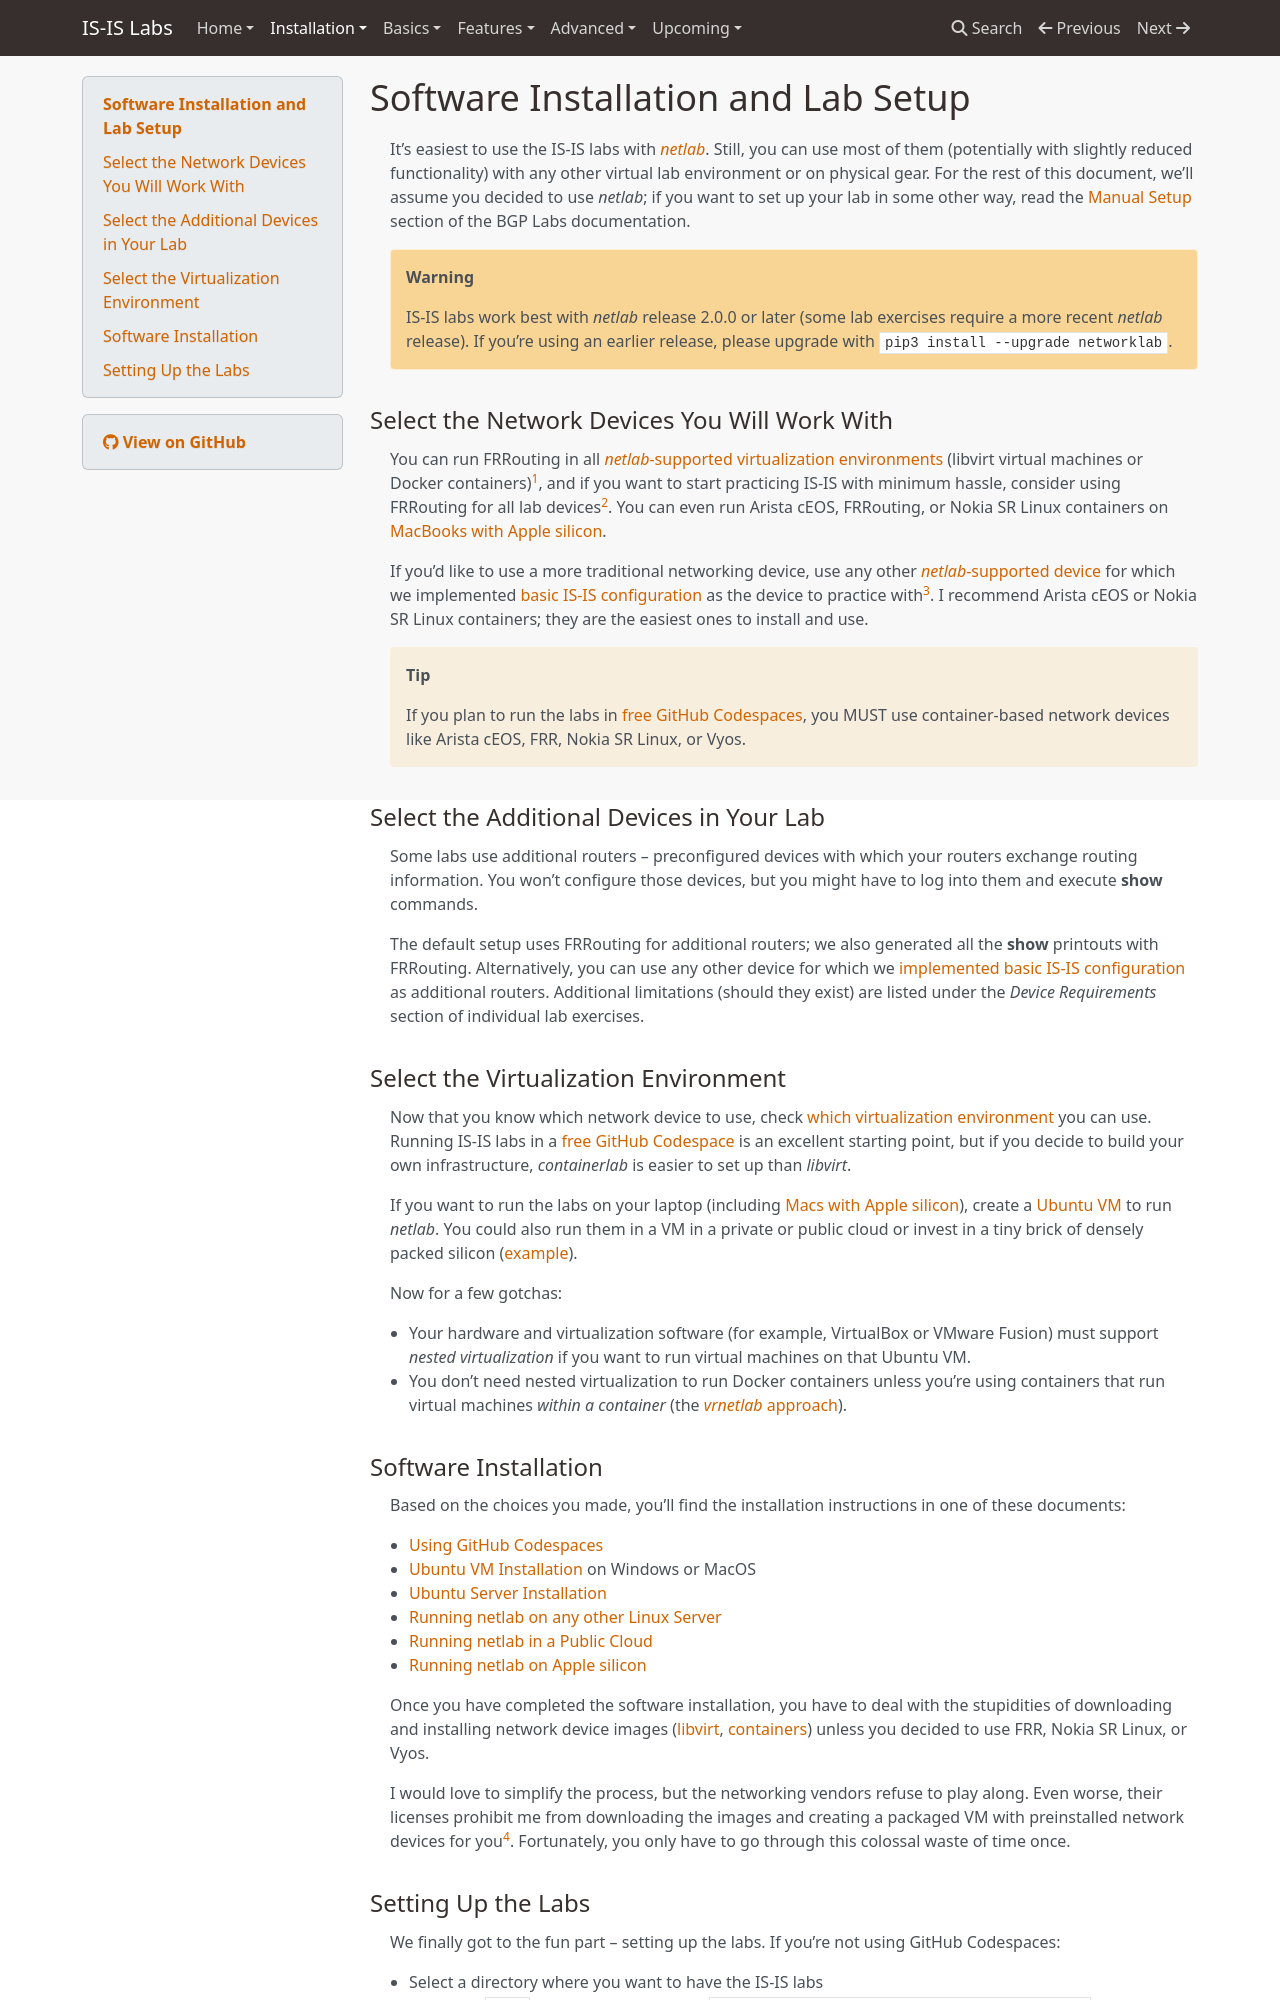

repository: bgplab/isis · page: 1-setup/index.html · generator: mkdocs

---
title: Installation and Setup
---
# Software Installation and Lab Setup

It's easiest to use the IS-IS labs with _[netlab](https://netlab.tools/)_. Still, you can use most of them (potentially with slightly reduced functionality) with any other virtual lab environment or on physical gear. For the rest of this document, we'll assume you decided to use _netlab_; if you want to set up your lab in some other way, read the [Manual Setup](https://bgplabs.net/external/) section of the BGP Labs documentation.

!!! Warning
    IS-IS labs work best with _netlab_ release 2.0.0 or later (some lab exercises require a more recent _netlab_ release). If you're using an earlier release, please upgrade with `pip3 install --upgrade networklab`.

## Select the Network Devices You Will Work With

You can run FRRouting in all [_netlab_-supported virtualization environments](https://netlab.tools/providers/) (libvirt virtual machines or Docker containers)[^CSF], and if you want to start practicing IS-IS with minimum hassle, consider using FRRouting for all lab devices[^ML]. You can even run Arista cEOS, FRRouting, or Nokia SR Linux containers on [MacBooks with Apple silicon](https://blog.ipspace.net/2024/03/netlab-bgp-apple-silicon.html).

[^CSF]: There is no official FRR virtual machine image -- _netlab_ has to download and install FRR on a Ubuntu VM whenever you start an `frr` node as a virtual machine. Using FRR containers is faster and consumes way less bandwidth or memory.

[^ML]: Unless you want to work on multi-level IS-IS configuration, in which case FRRouting is useless. It cannot distribute level-1 IS-IS routes into level-2 topology or vice versa.

If you'd like to use a more traditional networking device, use any other [_netlab_-supported device](https://netlab.tools/platforms/) for which we implemented [basic IS-IS configuration](https://netlab.tools/module/isis/#platform-support) as the device to practice with[^x86]. I recommend Arista cEOS or Nokia SR Linux containers; they are the easiest ones to install and use.

!!! tip
    If you plan to run the labs in [free GitHub Codespaces](4-codespaces.md), you MUST use container-based network devices like Arista cEOS, FRR, Nokia SR Linux, or Vyos.

[^x86]: Most network devices require an x86 CPU. You must run the labs on a device with an x86 CPU (Intel or AMD) to use them.

## Select the Additional Devices in Your Lab

Some labs use additional routers -- preconfigured devices with which your routers exchange routing information. You won't configure those devices, but you might have to log into them and execute **show** commands.

The default setup uses FRRouting for additional routers; we also generated all the **show** printouts with FRRouting. Alternatively, you can use any other device for which we [implemented basic IS-IS configuration](https://netlab.tools/module/isis/#platform-support) as additional routers. Additional limitations (should they exist) are listed under the *Device Requirements* section of individual lab exercises.

## Select the Virtualization Environment

Now that you know which network device to use, check [which virtualization environment](https://netlab.tools/platforms/#supported-virtualization-providers) you can use. Running IS-IS labs in a [free GitHub Codespace](4-codespaces.md) is an excellent starting point, but if you decide to build your own infrastructure, _containerlab_ is easier to set up than _libvirt_.

If you want to run the labs on your laptop (including [Macs with Apple silicon](https://blog.ipspace.net/2024/03/netlab-bgp-apple-silicon/)), create a [Ubuntu VM](https://netlab.tools/install/ubuntu-vm/) to run _netlab_. You could also run them in a VM in a private or public cloud or invest in a tiny brick of densely packed silicon ([example](https://www.minisforum.com/)).

Now for a few gotchas:

* Your hardware and virtualization software (for example, VirtualBox or VMware Fusion) must support _nested virtualization_ if you want to run virtual machines on that Ubuntu VM.
* You don't need nested virtualization to run Docker containers unless you're using containers that run virtual machines _within a container_ (the [*vrnetlab* approach](https://netlab.tools/labs/clab/#using-vrnetlab-containers)).
